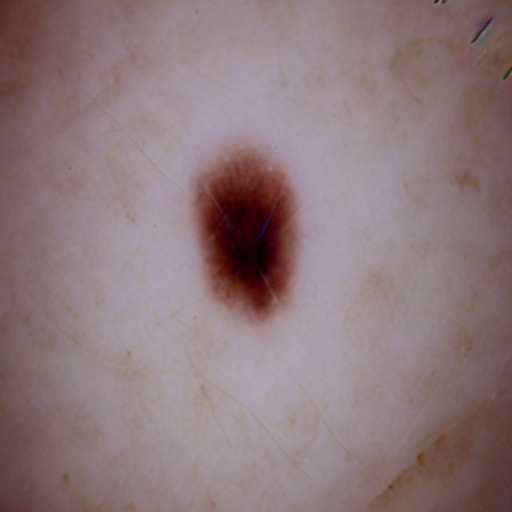
Generation parameters embedded in this image by AUTOMATIC1111 Stable Diffusion web UI or a fork of it (Forge, ...) (PNG 'parameters' text chunk):
benign mole
Steps: 25, Sampler: PLMS, CFG scale: 7, Seed: 1429153316, Face restoration: CodeFormer, Size: 512x512, Model hash: 8d72386f9b, Model: Skin Mole_311760_lora, ControlNet 0: "Module: none, Model: None, Weight: 1, Resize Mode: Crop and Resize, Low Vram: False, Guidance Start: 0, Guidance End: 1, Pixel Perfect: True, Control Mode: Balanced", Version: v1.5.1